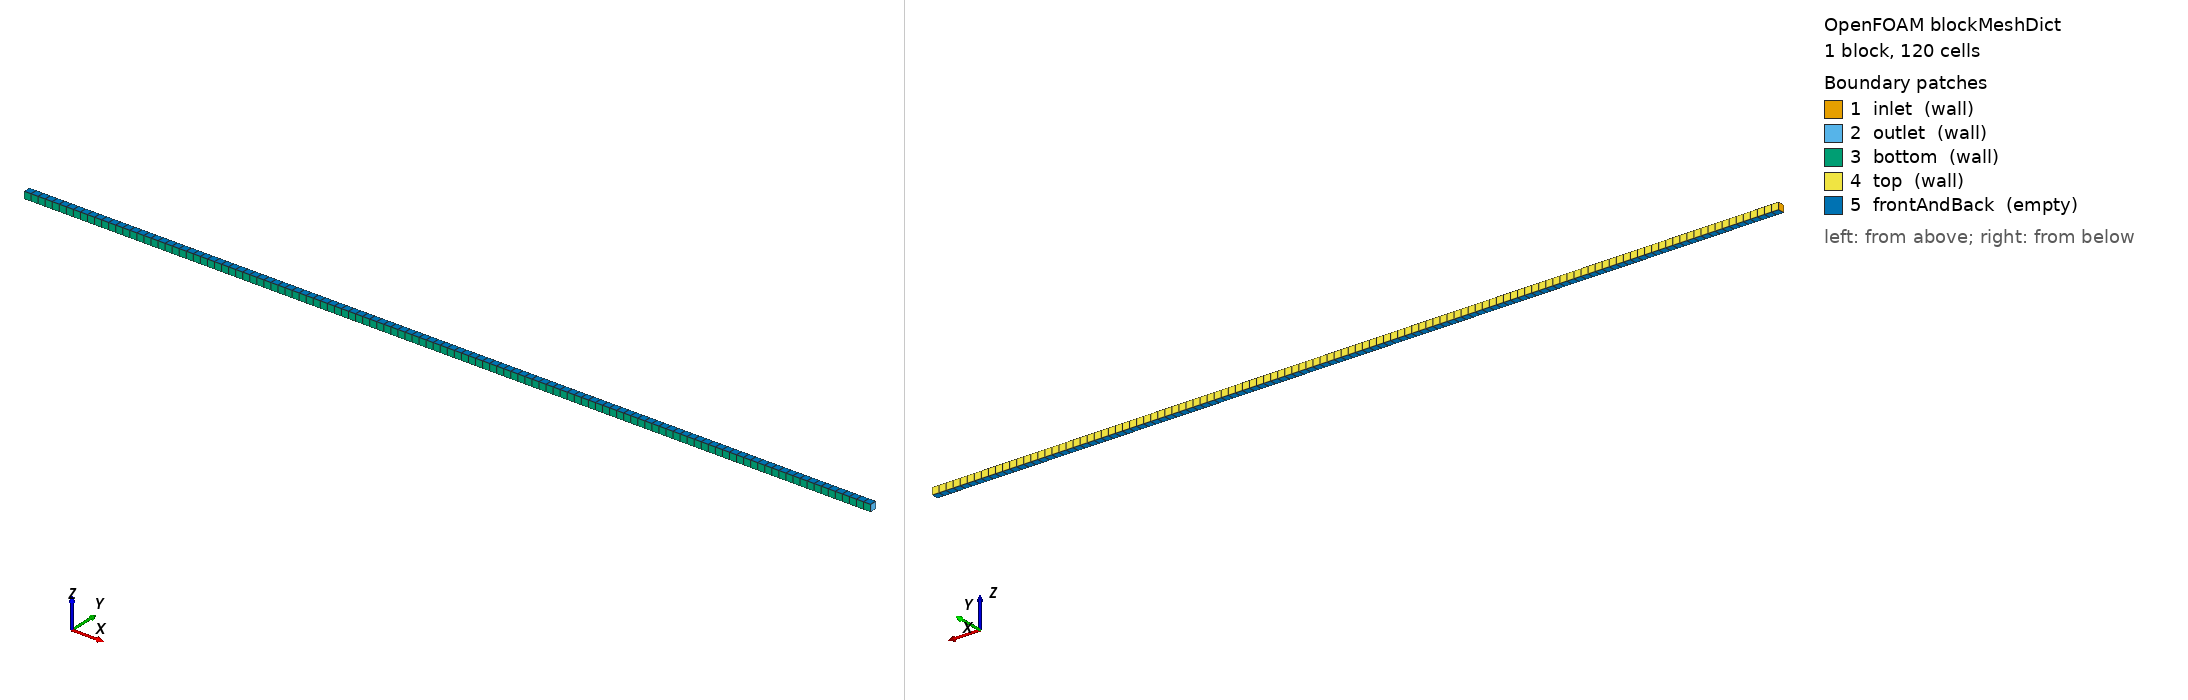

OpenFOAM case: the mesh blockMesh builds from blockMeshDict, 1 block(s), 120 cells. Boundary patches (legend numbers): 1 inlet (wall), 2 outlet (wall), 3 bottom (wall), 4 top (wall), 5 frontAndBack (empty). Left view from above one corner, right view from below the opposite corner. Boundary conditions: 8 field file(s) under 0/; 5 of 5 drawn patches have an entry in a shipped field file.

=== system/blockMeshDict ===
/*--------------------------------*- C++ -*----------------------------------*\
  =========                 |
  \\      /  F ield         | OpenFOAM: The Open Source CFD Toolbox
   \\    /   O peration     | Website:  https://openfoam.org
    \\  /    A nd           | Version:  14
     \\/     M anipulation  |
\*---------------------------------------------------------------------------*/
FoamFile
{
    version     2.0;
    format      ascii;
    class       dictionary;
    object      blockMeshDict;
}

convertToMeters 1;

vertices
(
    (0       0       -1e-5)
    (0.0024  0       -1e-5)
    (0.0024  2e-5    -1e-5)
    (0       2e-5    -1e-5)
    (0       0        1e-5)
    (0.0024  0        1e-5)
    (0.0024  2e-5     1e-5)
    (0       2e-5     1e-5)
);

blocks
(
    hex (0 1 2 3 4 5 6 7) (120 1 1) simpleGrading (1 1 1)
);

edges ();

boundary
(
    inlet
    {
        type wall;
        faces ((0 4 7 3));
    }
    outlet
    {
        type wall;
        faces ((1 2 6 5));
    }
    bottom
    {
        type wall;
        faces ((0 1 5 4));
    }
    top
    {
        type wall;
        faces ((3 7 6 2));
    }
    frontAndBack
    {
        type empty;
        faces
        (
            (0 3 2 1)
            (4 5 6 7)
        );
    }
);

mergePatchPairs ();


=== system/controlDict ===
/*--------------------------------*- C++ -*----------------------------------*\
  =========                 |
  \\      /  F ield         | OpenFOAM: The Open Source CFD Toolbox
   \\    /   O peration     | Website:  https://openfoam.org
    \\  /    A nd           | Version:  14
     \\/     M anipulation  |
\*---------------------------------------------------------------------------*/
FoamFile
{
    version     2.0;
    format      ascii;
    class       dictionary;
    location    "system";
    object      controlDict;
}

solver          detonationFluid;

libs
(
    "libdetonationLegacyThermophysicalTransportModels.so"
);

startFrom       startTime;
startTime       0;
stopAt          endTime;
endTime         2e-7;

deltaT          1e-11;

writeControl    adjustableRunTime;
writeInterval   5e-8;
purgeWrite      2;
writeFormat     ascii;
writePrecision  10;
writeCompression off;
timeFormat      general;
timePrecision   12;
runTimeModifiable false;

adjustTimeStep  yes;
maxCo           0.1;
maxDeltaT       2e-9;

functions {};


=== 0/H2 ===
/*--------------------------------*- C++ -*----------------------------------*\
  =========                 |
  \\      /  F ield         | OpenFOAM: The Open Source CFD Toolbox
   \\    /   O peration     | Website:  https://openfoam.org
    \\  /    A nd           | Version:  14
     \\/     M anipulation  |
\*---------------------------------------------------------------------------*/
FoamFile
{
    version     2.0;
    format      ascii;
    class       volScalarField;
    location    "0";
    object      H2;
}

dimensions      [0 0 0 0 0 0 0];
internalField   uniform 0.11189834407236524;

boundaryField
{
    inlet       { type zeroGradient; }
    outlet      { type zeroGradient; }
    bottom      { type zeroGradient; }
    top         { type zeroGradient; }
    frontAndBack { type empty; }
}


=== 0/N2 ===
/*--------------------------------*- C++ -*----------------------------------*\
  =========                 |
  \\      /  F ield         | OpenFOAM: The Open Source CFD Toolbox
   \\    /   O peration     | Website:  https://openfoam.org
    \\  /    A nd           | Version:  14
     \\/     M anipulation  |
\*---------------------------------------------------------------------------*/
FoamFile
{
    version     2.0;
    format      ascii;
    class       volScalarField;
    location    "0";
    object      N2;
}

dimensions      [0 0 0 0 0 0 0];
internalField   uniform 0;

boundaryField
{
    inlet       { type zeroGradient; }
    outlet      { type zeroGradient; }
    bottom      { type zeroGradient; }
    top         { type zeroGradient; }
    frontAndBack { type empty; }
}


=== 0/NH3 ===
/*--------------------------------*- C++ -*----------------------------------*\
  =========                 |
  \\      /  F ield         | OpenFOAM: The Open Source CFD Toolbox
   \\    /   O peration     | Website:  https://openfoam.org
    \\  /    A nd           | Version:  14
     \\/     M anipulation  |
\*---------------------------------------------------------------------------*/
FoamFile
{
    version     2.0;
    format      ascii;
    class       volScalarField;
    location    "0";
    object      NH3;
}

dimensions      [0 0 0 0 0 0 0];
internalField   uniform 0;

boundaryField
{
    inlet       { type zeroGradient; }
    outlet      { type zeroGradient; }
    bottom      { type zeroGradient; }
    top         { type zeroGradient; }
    frontAndBack { type empty; }
}


=== 0/O2 ===
/*--------------------------------*- C++ -*----------------------------------*\
  =========                 |
  \\      /  F ield         | OpenFOAM: The Open Source CFD Toolbox
   \\    /   O peration     | Website:  https://openfoam.org
    \\  /    A nd           | Version:  14
     \\/     M anipulation  |
\*---------------------------------------------------------------------------*/
FoamFile
{
    version     2.0;
    format      ascii;
    class       volScalarField;
    location    "0";
    object      O2;
}

dimensions      [0 0 0 0 0 0 0];
internalField   uniform 0.8881016559276347;

boundaryField
{
    inlet       { type zeroGradient; }
    outlet      { type zeroGradient; }
    bottom      { type zeroGradient; }
    top         { type zeroGradient; }
    frontAndBack { type empty; }
}


=== 0/T ===
/*--------------------------------*- C++ -*----------------------------------*\
  =========                 |
  \\      /  F ield         | OpenFOAM: The Open Source CFD Toolbox
   \\    /   O peration     | Website:  https://openfoam.org
    \\  /    A nd           | Version:  14
     \\/     M anipulation  |
\*---------------------------------------------------------------------------*/
FoamFile
{
    version     2.0;
    format      ascii;
    class       volScalarField;
    location    "0";
    object      T;
}

dimensions      [0 0 0 1 0 0 0];
internalField   uniform 300;

boundaryField
{
    inlet       { type zeroGradient; }
    outlet      { type zeroGradient; }
    bottom      { type zeroGradient; }
    top         { type zeroGradient; }
    frontAndBack { type empty; }
}


=== 0/U ===
/*--------------------------------*- C++ -*----------------------------------*\
  =========                 |
  \\      /  F ield         | OpenFOAM: The Open Source CFD Toolbox
   \\    /   O peration     | Website:  https://openfoam.org
    \\  /    A nd           | Version:  14
     \\/     M anipulation  |
\*---------------------------------------------------------------------------*/
FoamFile
{
    version     2.0;
    format      ascii;
    class       volVectorField;
    location    "0";
    object      U;
}

dimensions      [0 1 -1 0 0 0 0];
internalField   uniform (0 0 0);

boundaryField
{
    inlet       { type fixedValue; value uniform (0 0 0); }
    outlet      { type zeroGradient; }
    bottom      { type zeroGradient; }
    top         { type zeroGradient; }
    frontAndBack { type empty; }
}


=== 0/Ydefault ===
/*--------------------------------*- C++ -*----------------------------------*\
  =========                 |
  \\      /  F ield         | OpenFOAM: The Open Source CFD Toolbox
   \\    /   O peration     | Website:  https://openfoam.org
    \\  /    A nd           | Version:  14
     \\/     M anipulation  |
\*---------------------------------------------------------------------------*/
FoamFile
{
    version     2.0;
    format      ascii;
    class       volScalarField;
    location    "0";
    object      Ydefault;
}

dimensions      [0 0 0 0 0 0 0];
internalField   uniform 0;

boundaryField
{
    inlet       { type zeroGradient; }
    outlet      { type zeroGradient; }
    bottom      { type zeroGradient; }
    top         { type zeroGradient; }
    frontAndBack { type empty; }
}


=== 0/p ===
/*--------------------------------*- C++ -*----------------------------------*\
  =========                 |
  \\      /  F ield         | OpenFOAM: The Open Source CFD Toolbox
   \\    /   O peration     | Website:  https://openfoam.org
    \\  /    A nd           | Version:  14
     \\/     M anipulation  |
\*---------------------------------------------------------------------------*/
FoamFile
{
    version     2.0;
    format      ascii;
    class       volScalarField;
    location    "0";
    object      p;
}

dimensions      [1 -1 -2 0 0 0 0];
internalField   uniform 101325;

boundaryField
{
    inlet       { type zeroGradient; }
    outlet      { type zeroGradient; }
    bottom      { type zeroGradient; }
    top         { type zeroGradient; }
    frontAndBack { type empty; }
}
